Dataset: FOD (GitHub, pardhu-inst/FOD_Dataset). Classes: concrete, metal, plastic.

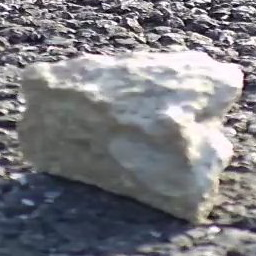
Label: concrete

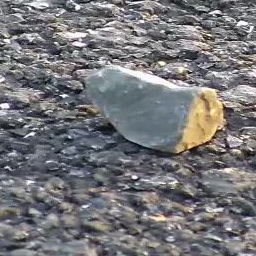
Label: concrete

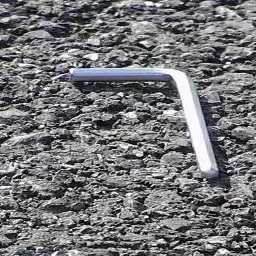
Label: metal

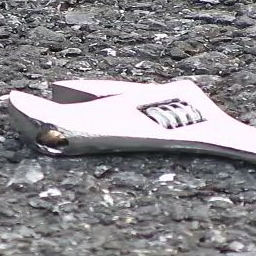
Label: metal

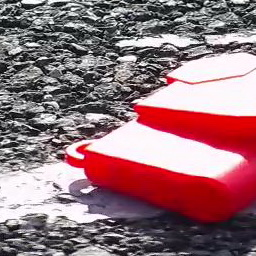
Label: plastic

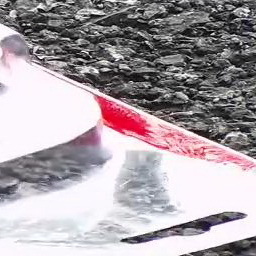
Label: plastic
